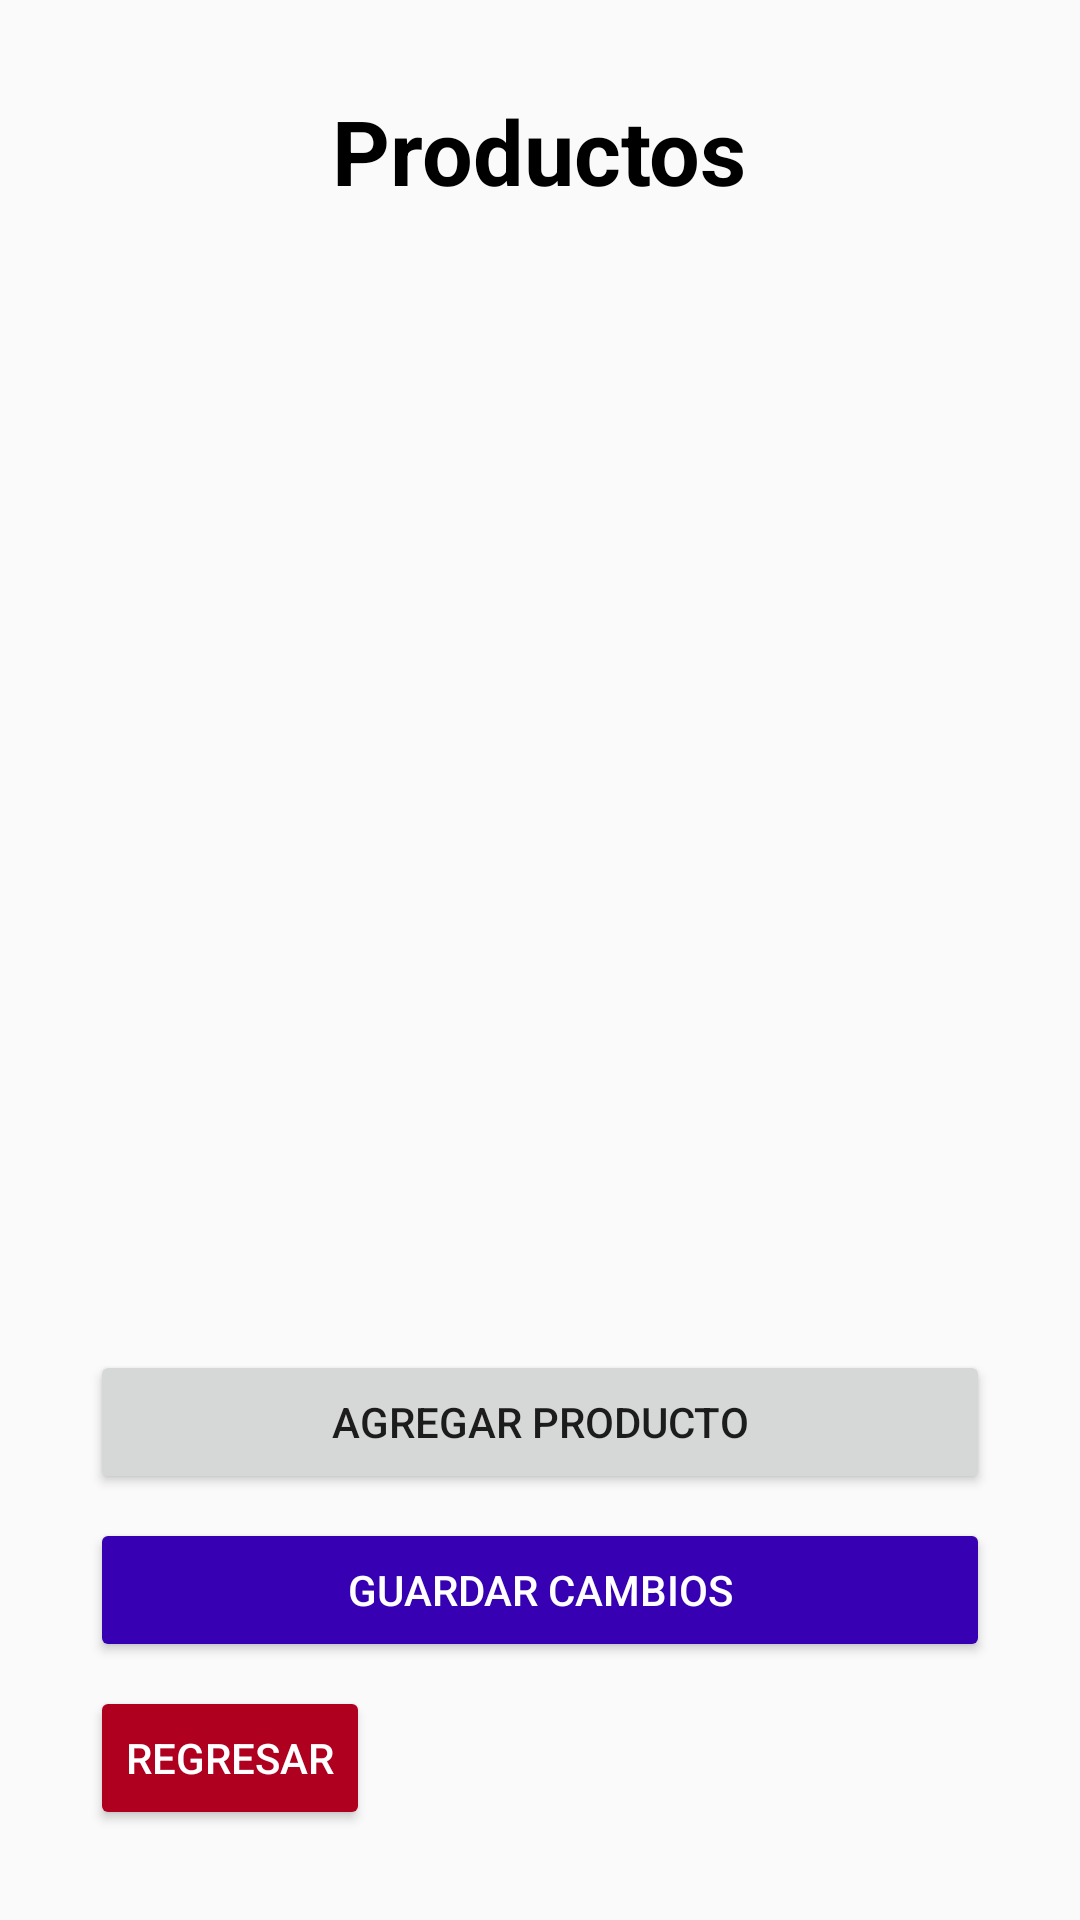

Android layout source for this screen:
<!-- AndroidManifest.xml: application theme Theme.AppCompat.Light.NoActionBar -->
<!-- res/layout/activity_productos.xml -->
<?xml version="1.0" encoding="utf-8"?>
<LinearLayout xmlns:android="http://schemas.android.com/apk/res/android"
    android:orientation="vertical"
    android:padding="30dp"
    android:layout_width="match_parent"
    android:layout_height="match_parent">

    <TextView
        android:id="@+id/tvTitulo"
        android:layout_width="wrap_content"
        android:layout_height="wrap_content"
        android:text="Productos"
        android:layout_gravity="center"
        android:textColor="@color/black"
        android:textSize="30sp"
        android:textStyle="bold"
        android:layout_marginBottom="16dp"/>

    <ScrollView
        android:layout_width="match_parent"
        android:layout_height="0dp"
        android:layout_weight="1">

        <LinearLayout
            android:id="@+id/contenedorProductos"
            android:orientation="vertical"
            android:layout_width="match_parent"
            android:layout_height="wrap_content"/>
    </ScrollView>

    <Button
        android:id="@+id/btnAgregar"
        android:layout_width="match_parent"
        android:layout_height="wrap_content"
        android:text="Agregar producto"/>

    <Button
        android:id="@+id/btnGuardar"
        android:layout_width="match_parent"
        android:layout_height="wrap_content"
        android:text="Guardar cambios"
        android:backgroundTint="@color/design_default_color_primary_variant"
        android:textColor="#FFFFFF"
        android:layout_marginTop="8dp"/>

    <Button
        android:id="@+id/btnRetorno_depgen"
        android:layout_width="wrap_content"
        android:layout_height="wrap_content"
        android:text="REGRESAR"
        android:backgroundTint="@color/design_default_color_error"
        android:textColor="#FFFFFF"
        android:layout_marginTop="8dp"/>

</LinearLayout>
<!-- resources referenced by this layout -->
<resources>

  <!-- not gathered from this repository: default colours our renderer supplied (Android Studio template values) -->
  <color name="black">#FF000000</color>
</resources>
